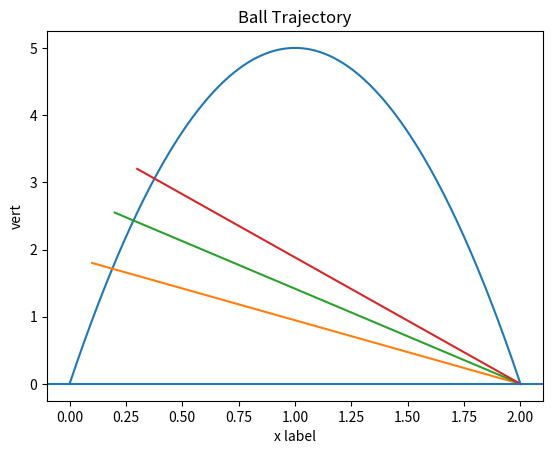

Write Python code to recreate this figure.
def ball_trajectory(x):
    location = 10*x - 5*(x**2)
    return(location)

import matplotlib.pyplot as plt
xs = [x/100 for x in list(range(201))]
ys = [ball_trajectory(x) for x in xs]
xs2 = [.1,2]
ys2 = [ball_trajectory(.2),0]
xs3 = [.2,2]
ys3 = [ball_trajectory(.3),0]
xs4 = [.3,2]
ys4 = [ball_trajectory(.4),0]
plt.plot(xs,ys,xs2,ys2,xs3,ys3,xs4,ys4)
plt.title('Ball Trajectory')
plt.xlabel('x label')
plt.ylabel('vert')
plt.axhline(y=0)
plt.show()